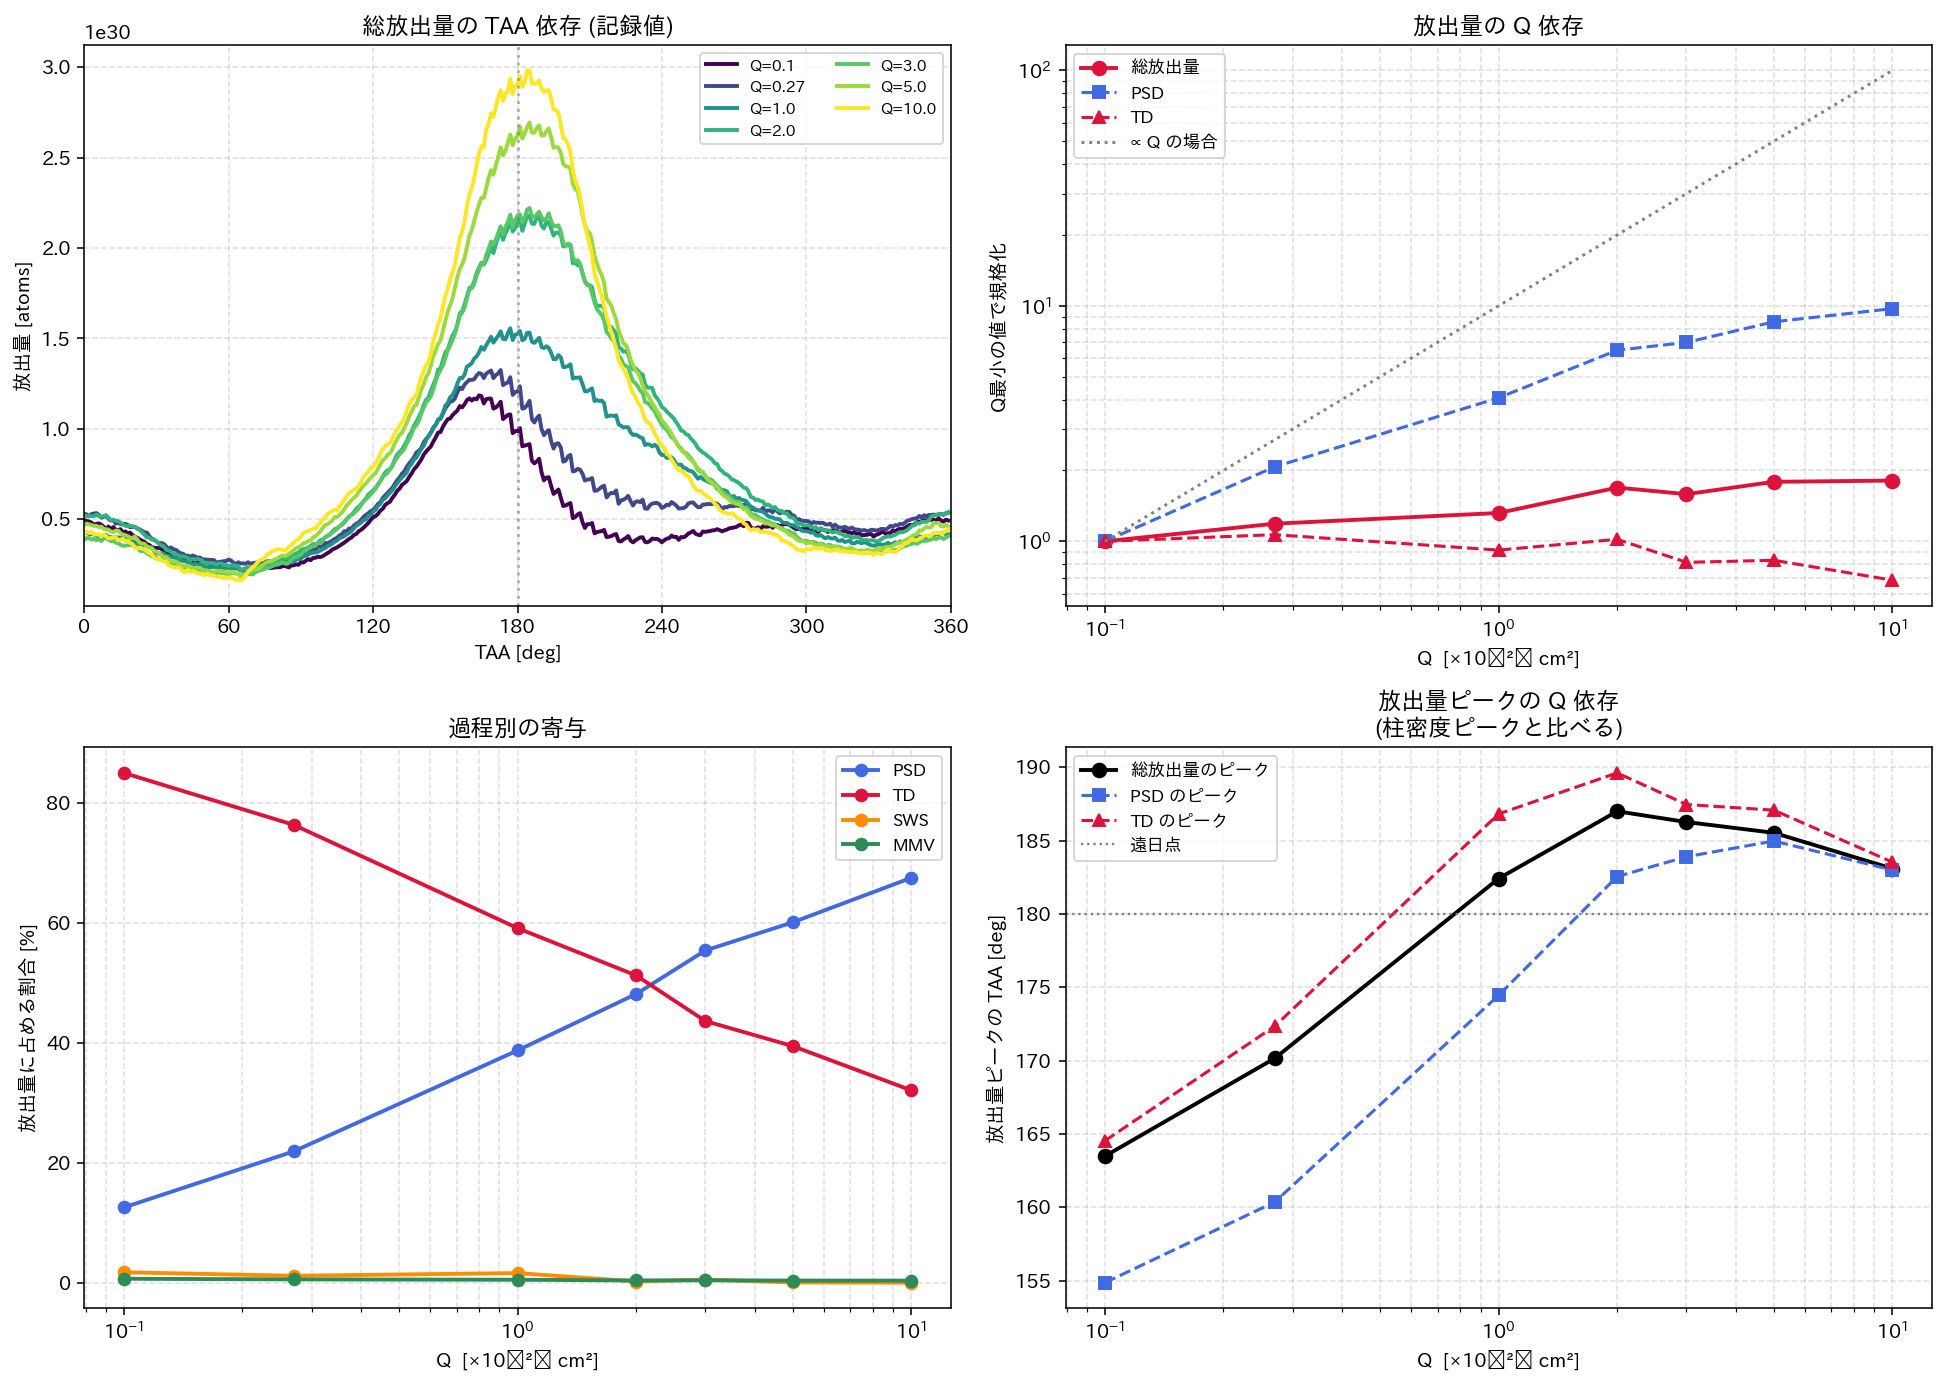

Source data for this figure (header and first rows):
Q, total, PSD, TD, peak_total, peak_PSD, peak_TD
0.1, 1.804441e+32, 2.267011e+31, 1.533332e+32, 163.5, 154.9, 164.5
0.27, 2.144702e+32, 4.698330e+31, 1.636997e+32, 170.2, 160.3, 172.3
1.0, 2.381012e+32, 9.221278e+31, 1.407491e+32, 182.4, 174.4, 186.8
2.0, 3.052980e+32, 1.469252e+32, 1.564226e+32, 187, 182.6, 189.6
3.0, 2.862595e+32, 1.585576e+32, 1.248792e+32, 186.3, 183.9, 187.5
5.0, 3.229047e+32, 1.940000e+32, 1.274035e+32, 185.5, 185, 187.1
10.0, 3.269040e+32, 2.206325e+32, 1.049098e+32, 183.1, 183, 183.5
